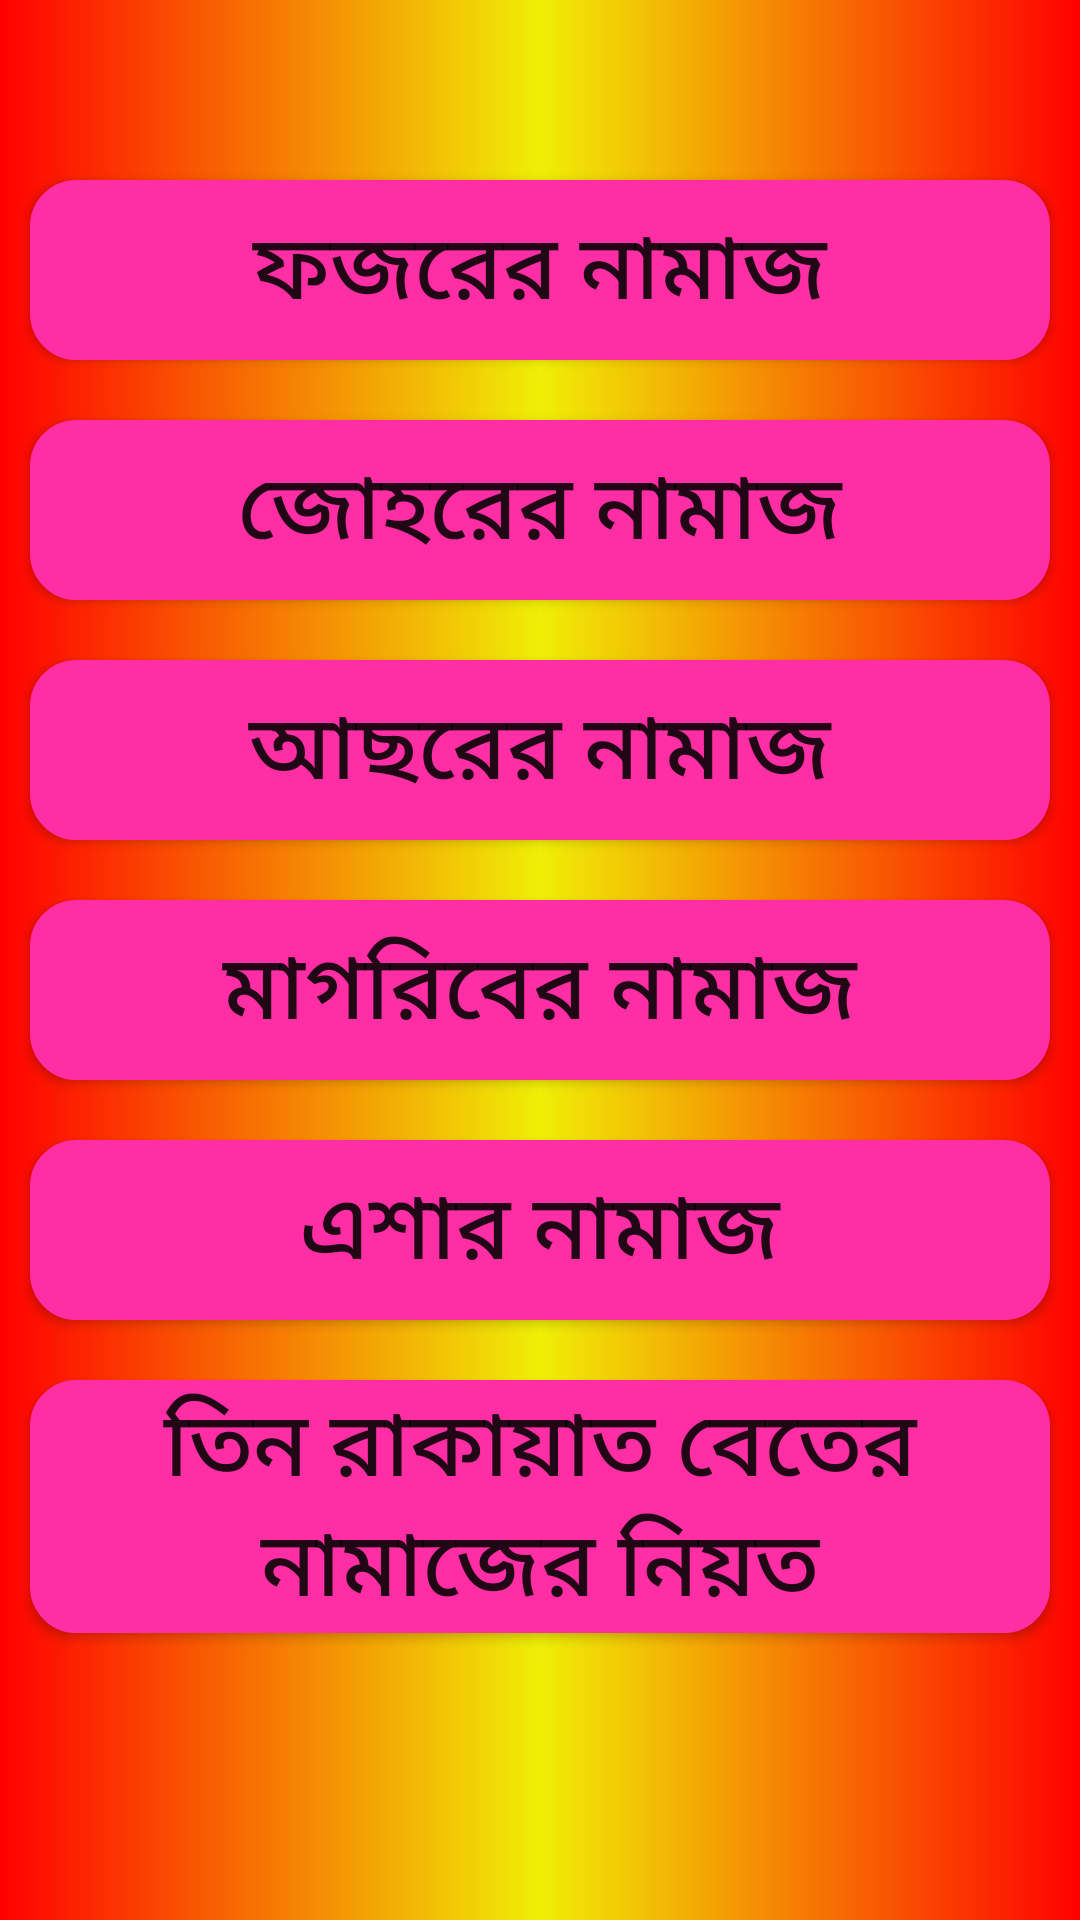

Android layout source for this screen:
<!-- AndroidManifest.xml: application theme AppTheme -->
<!-- res/layout/activity_niyatlist.xml -->
<?xml version="1.0" encoding="utf-8"?>
<LinearLayout xmlns:android="http://schemas.android.com/apk/res/android"
    xmlns:app="http://schemas.android.com/apk/res-auto"
    xmlns:tools="http://schemas.android.com/tools"
    android:layout_width="match_parent"
    android:layout_height="match_parent"
    android:orientation="vertical"
    android:background="@drawable/gradint"
    tools:context=".Niyatlist">

    <ScrollView
        android:layout_width="match_parent"
        android:layout_height="match_parent">

        <LinearLayout
            android:layout_width="match_parent"
            android:layout_height="match_parent"
            android:layout_marginTop="50dp"
            android:orientation="vertical">
            <Button
                android:id="@+id/fozorid"
                android:layout_width="match_parent"
                android:layout_height="wrap_content"
                android:layout_margin="10dp"
                android:background="@drawable/buttongrdnt"
                android:text="ফজরের নামাজ"
                android:textSize="30sp" />
            <Button
                android:id="@+id/johorerid"
                android:layout_width="match_parent"
                android:layout_height="wrap_content"
                android:layout_margin="10dp"
                android:background="@drawable/buttongrdnt"
                android:text="জোহরের নামাজ"
                android:textSize="30sp" />
            <Button
                android:id="@+id/asoreniyatid"
                android:layout_width="match_parent"
                android:layout_height="wrap_content"
                android:layout_margin="10dp"
                android:background="@drawable/buttongrdnt"
                android:text="আছরের নামাজ"
                android:textSize="30sp" />
            <Button
                android:id="@+id/magribid"
                android:layout_width="match_parent"
                android:layout_height="wrap_content"
                android:layout_margin="10dp"
                android:background="@drawable/buttongrdnt"
                android:textSize="30sp"
                android:text="মাগরিবের নামাজ"/>
            <Button
                android:id="@+id/esaid"
                android:layout_width="match_parent"
                android:layout_height="wrap_content"
                android:layout_margin="10dp"
                android:background="@drawable/buttongrdnt"
                android:textSize="30sp"
                android:text="এশার নামাজ"/>
            <Button
                android:id="@+id/biterid"
                android:layout_width="match_parent"
                android:layout_height="wrap_content"
                android:layout_margin="10dp"
                android:background="@drawable/buttongrdnt"
                android:textSize="30sp"
                android:text="তিন রাকায়াত বেতের নামাজের নিয়ত"/>

        </LinearLayout>


    </ScrollView>

</LinearLayout>
<!-- resources referenced by this layout -->
<resources>
  <!-- drawable buttongrdnt (drawable) -->
  <?xml version="1.0" encoding="utf-8"?>
  <shape xmlns:android="http://schemas.android.com/apk/res/android" android:shape="rectangle" >
      <corners
          android:radius="14dp"
          />
      <gradient
          android:angle="45"
          android:centerX="35%"
          android:centerColor="#FF2EA4"
          android:startColor="#FF2EA4"
          android:endColor="#FF2EA4"
          android:type="linear"
          />
      <padding
          android:left="0dp"
          android:top="0dp"
          android:right="0dp"
          android:bottom="0dp"
          />
      <size
          android:width="270dp"
          android:height="60dp"
          />
      <stroke
          android:width="3dp"
          android:color="#FF2EA4"
          />
  </shape>
  <!-- drawable gradint (drawable) -->
  <shape xmlns:android="http://schemas.android.com/apk/res/android" android:shape="rectangle" >
      <gradient
          android:type="linear"
          android:centerX="50%"
          android:startColor="#FFFF0000"
          android:centerColor="#efef06"
          android:endColor="#FFff0000"
          android:angle="0"/>
  </shape>
  <style name="AppTheme" parent="Base.Theme.AppCompat.Light.DarkActionBar">
          
          <item name="colorPrimary">@color/colorPrimary</item>
          <item name="colorPrimaryDark">@color/colorPrimaryDark</item>
          <item name="colorAccent">@color/colorAccent</item>
      </style>
  <color name="colorPrimary">#3211ea</color>
  <color name="colorPrimaryDark">#3211ea</color>
  <color name="colorAccent">#FF4081</color>
</resources>
